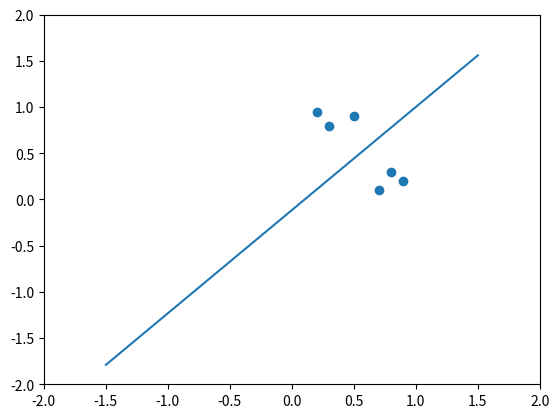

Generate this figure with matplotlib:
import numpy as np
import matplotlib.pyplot as plt

x = np.array([
    [1, 0.5, 0.9],
    [1, 0.3, 0.8],
    [1, 0.2, 0.95],
    [1, 0.7, 0.1],
    [1, 0.9, 0.2],
    [1, 0.8, 0.3],
])

t = np.array([
    [0],
    [0],
    [0],
    [1],
    [1],
    [1],
])


_, C = x.shape
w = np.ones((1, C))
eta = 0.01


def step(inputs):
    if inputs >= 0:
        return 1
    return 0

def activation_func(x, der):
    if der:
        return x*(1-x)
    else:
        return 1/(1+np.exp(-x))

epoch = 0
max_epoch = 1000
e_min = 0.001
error = 1

while error > e_min and epoch < max_epoch:
    E=0
    for k in range(len(x)):
        v = np.dot(w, x[k, :])
        y = activation_func(v, 0)
        y_der = activation_func(y, 1)
        e = t[k] - y
        w = w + ( x[k, :] * e * y_der * eta )
        E = E + e**2
    error = E/len(x)
    epoch = epoch + 1


x1 = x[...,1]
x2 = x[...,2]

plt.scatter(x=x1, y=x2)

plt.xlim(-2,2)
plt.ylim(-2,2)

for i in range(len(w)):
    a=w[i,1]
    b=w[i,2]
    c=w[i,0]
    y1 = (-c-(a*-1.5))/b
    y2 = (-c-(a*1.5))/b
    plt.plot([-1.5,1.5], [y1,y2])

plt.show()